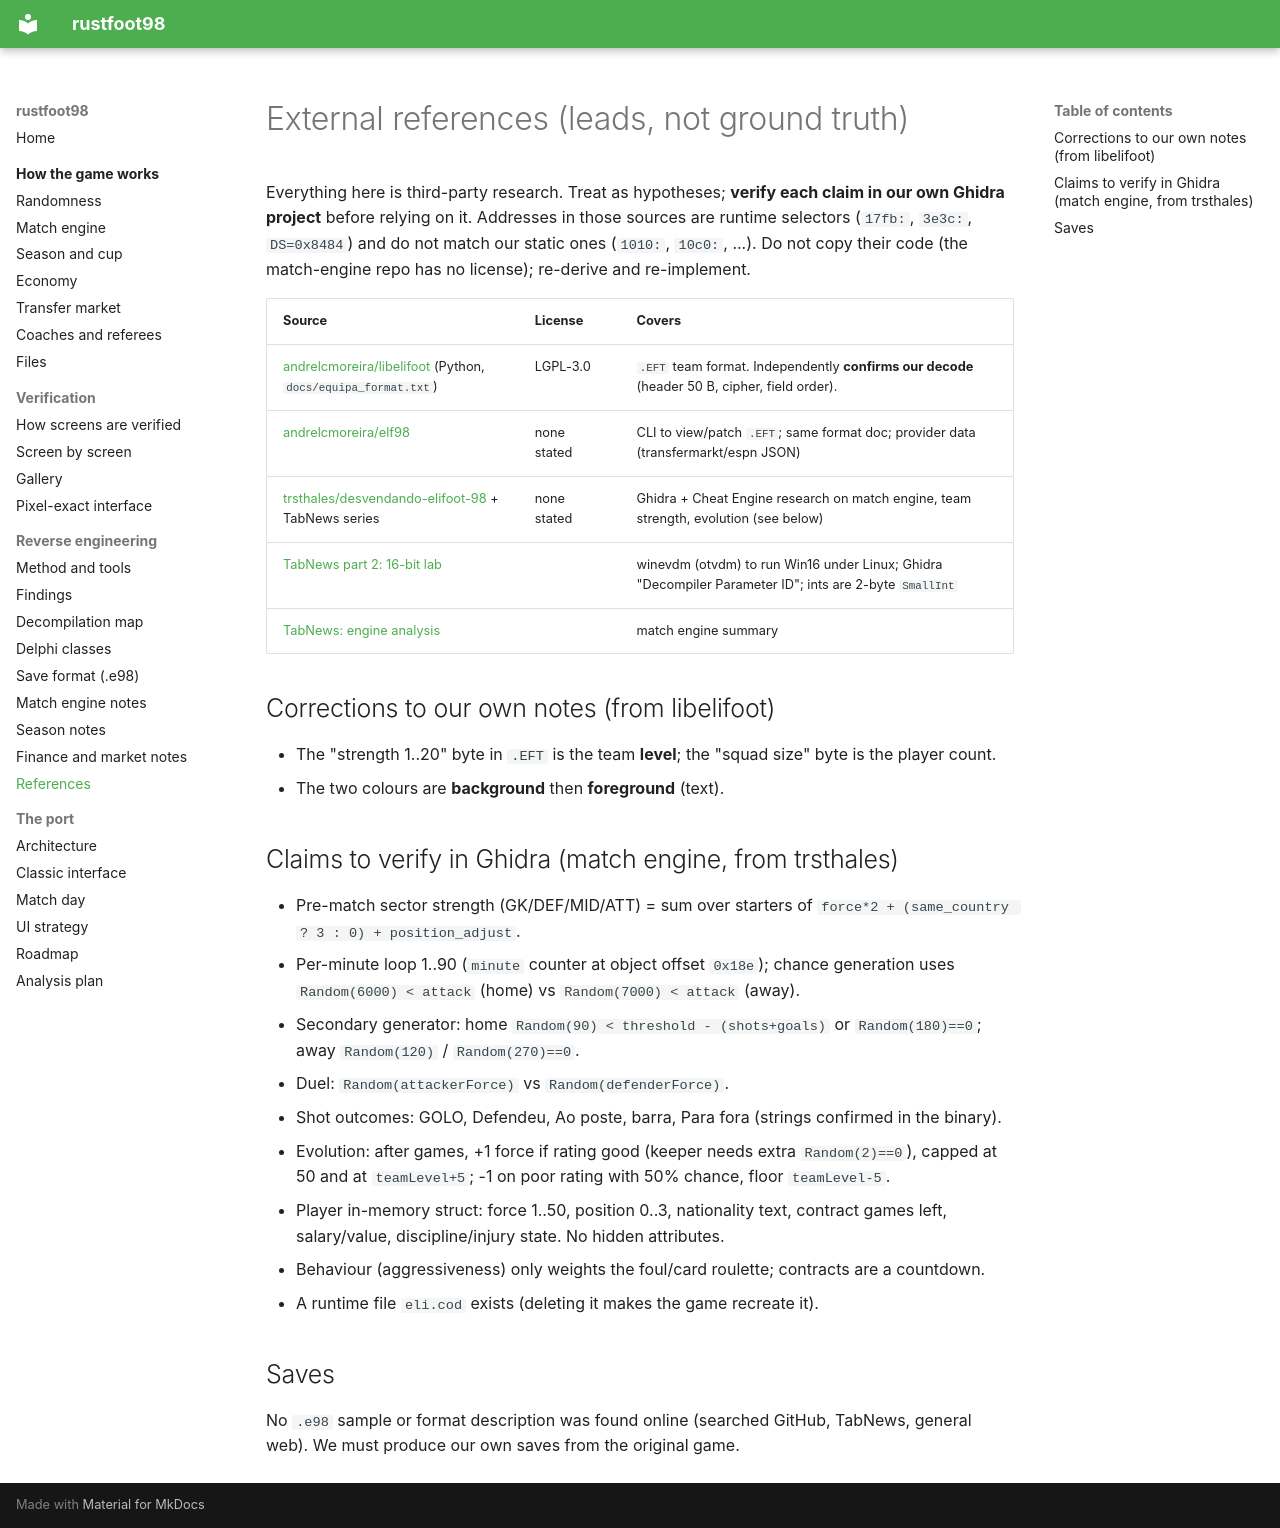

repository: det-peralta/rustfoot98 · page: references/index.html · generator: mkdocs

# External references (leads, not ground truth)

Everything here is third-party research. Treat as hypotheses; **verify each claim in our own
Ghidra project** before relying on it. Addresses in those sources are runtime selectors
(`17fb:`, `3e3c:`, `DS=0x8484`) and do not match our static ones (`1010:`, `10c0:`, ...).
Do not copy their code (the match-engine repo has no license); re-derive and re-implement.

| Source | License | Covers |
|---|---|---|
| [andrelcmoreira/libelifoot](https://github.com/andrelcmoreira/libelifoot) (Python, `docs/equipa_format.txt`) | LGPL-3.0 | `.EFT` team format. Independently **confirms our decode** (header 50 B, cipher, field order). |
| [andrelcmoreira/elf98](https://github.com/andrelcmoreira/elf98) | none stated | CLI to view/patch `.EFT`; same format doc; provider data (transfermarkt/espn JSON) |
| [trsthales/desvendando-elifoot-98](https://github.com/trsthales/desvendando-elifoot-98) + TabNews series | none stated | Ghidra + Cheat Engine research on match engine, team strength, evolution (see below) |
| [TabNews part 2: 16-bit lab](https://www.tabnews.com.br/trsthales/desvendando-o-elifoot-98-parte-2-como-montar-um-laboratorio-de-engenharia-reversa-de-16-bits-no-debian-12-com-ghidra-winevdm-e-cheat-engine) | | winevdm (otvdm) to run Win16 under Linux; Ghidra "Decompiler Parameter ID"; ints are 2-byte `SmallInt` |
| [TabNews: engine analysis](https://www.tabnews.com.br/trsthales/engenharia-reversa-como-o-motor-do-elifoot-98-decide-os-gols-e-por-que-o-5-0-5-quebra-o-jogo) | | match engine summary |

## Corrections to our own notes (from libelifoot)
- The "strength 1..20" byte in `.EFT` is the team **level**; the "squad size" byte is the player count.
- The two colours are **background** then **foreground** (text).

## Claims to verify in Ghidra (match engine, from trsthales)
- Pre-match sector strength (GK/DEF/MID/ATT) = sum over starters of `force*2 + (same_country ? 3 : 0) + position_adjust`.
- Per-minute loop 1..90 (`minute` counter at object offset `0x18e`); chance generation uses
  `Random(6000) < attack` (home) vs `Random(7000) < attack` (away).
- Secondary generator: home `Random(90) < threshold - (shots+goals)` or `Random(180)==0`;
  away `Random(120)` / `Random(270)==0`.
- Duel: `Random(attackerForce)` vs `Random(defenderForce)`.
- Shot outcomes: GOLO, Defendeu, Ao poste, barra, Para fora (strings confirmed in the binary).
- Evolution: after games, +1 force if rating good (keeper needs extra `Random(2)==0`), capped at 50 and
  at `teamLevel+5`; -1 on poor rating with 50% chance, floor `teamLevel-5`.
- Player in-memory struct: force 1..50, position 0..3, nationality text, contract games left,
  salary/value, discipline/injury state. No hidden attributes.
- Behaviour (aggressiveness) only weights the foul/card roulette; contracts are a countdown.
- A runtime file `eli.cod` exists (deleting it makes the game recreate it).

## Saves
No `.e98` sample or format description was found online (searched GitHub, TabNews, general web).
We must produce our own saves from the original game.
